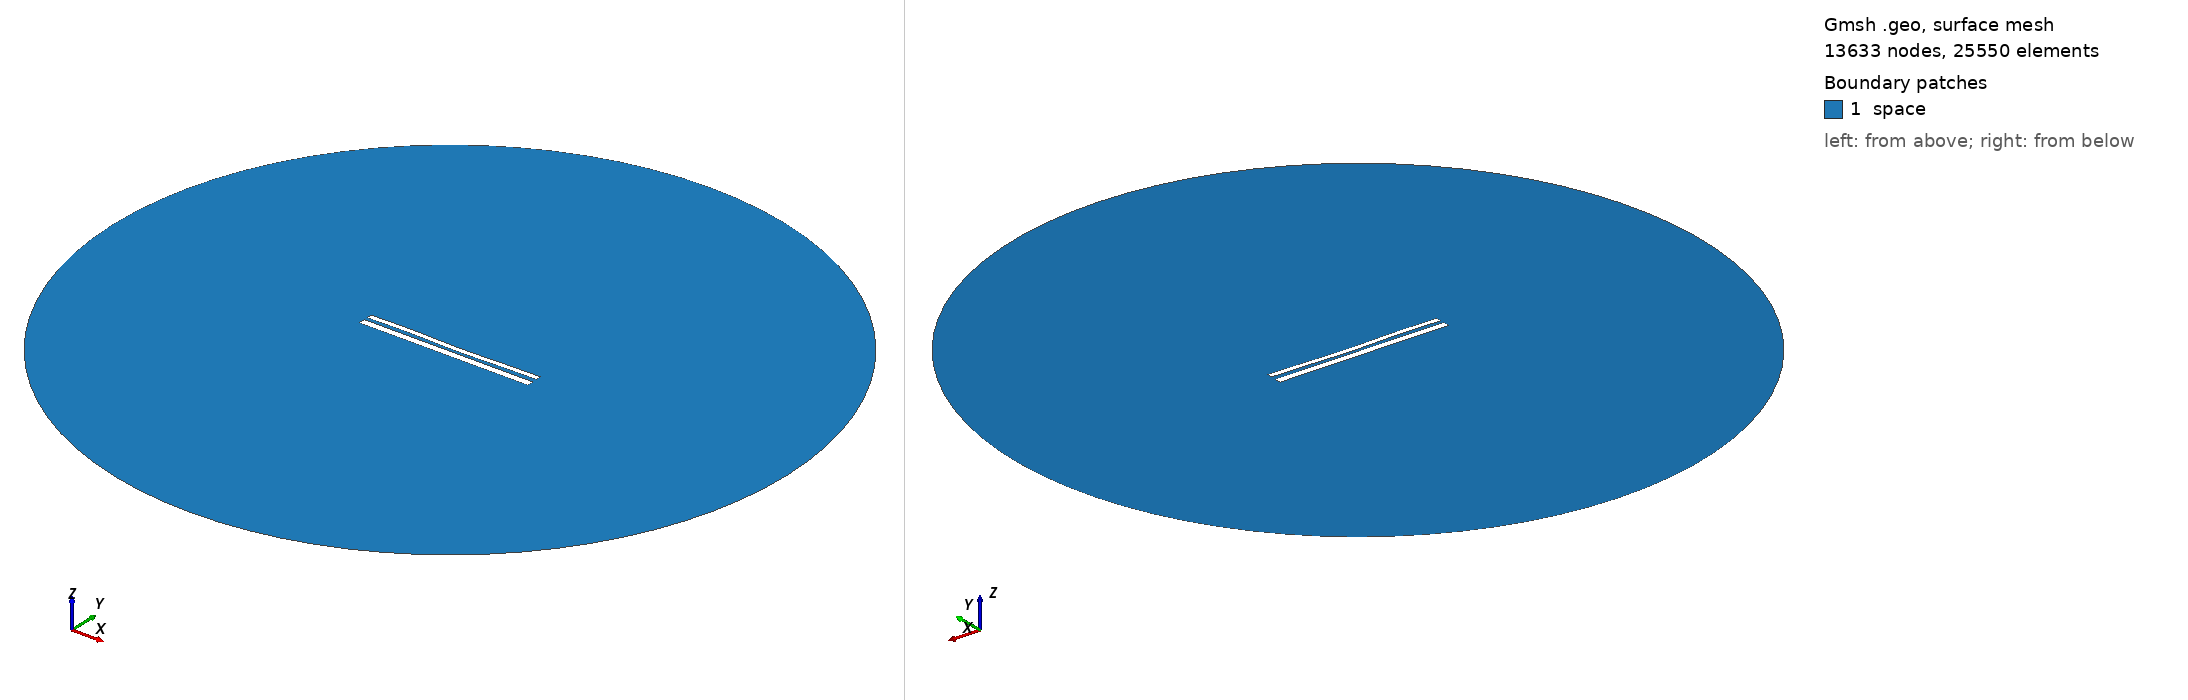

Gmsh geometry script, surface-meshed: 13633 nodes, 25550 surface elements. Boundary patches (legend numbers): 1 space. Left view from above one corner, right view from below the opposite corner. Legend entries are the model's physical surfaces. The drawing asked Gmsh for element sizes between 1% and 20% of the model's largest extent; the script's own settings can give other sizes.

=== 10525.geo (drawn) ===
//---------------------------------------
// Geometry kernel
//---------------------------------------

SetFactory("OpenCASCADE");



//---------------------------------------
// Parameters of the geometry
//---------------------------------------

// Overetch of the upper plate
overetch = 0.375;

// Distance between the plates
distance = 1.75;

// Discretization over the x axis (for the deformation)
nx = 50; 

// Length of the plate
L = 100 - overetch; 

// Number of modes
n = 4; 

// 1st mode coefficient
coeff(1) = 0.15;
beta(1) = 0.596864 * 3.1415926535 / L;

// 2nd mode coefficient
coeff(2) = -0.15;
beta(2) = 1.49418 * 3.1415926535 / L;

// 3rd mode coefficient
coeff(3) = 0.15;
beta(3) = 2.50025 * 3.1415926535 / L;

// 4th mode coefficient
coeff(4) = 0.15;
beta(4) = 3.49999 * 3.1415926535 / L;



//---------------------------------------
// Upper plate (deformed rectangle)
//---------------------------------------

// Coordiantes of the upper plate
xmin = -50;
xmax = 50 - overetch;

// Height of the upper plate
yheight = 4 - 2 * overetch;

// Indexes of the points
UpperID[] = {};
LowerID[] = {};
LeftID[] = {};
RightID[] = {};

// Point index
p = 1;

// Horizontal edges
For i In {1:nx}
    x = xmin + (i-1)*(xmax - xmin)/(nx-1);

    y_bottom = distance / 2 + overetch;
    For j In {1:n}
        C = (Cosh(beta(j)*L) + Cos(beta(j)*L)) / (Sinh(beta(j)*L) + Sin(beta(j)*L));
        y_bottom  = y_bottom + coeff(j) * (Cosh(beta(j)*(x+50)) - Cos(beta(j)*(x+50)) - C * (Sinh(beta(j)*(x+50)) - Sin(beta(j)*(x+50))));
    EndFor

    y_top = y_bottom + yheight;

    Point(p) = {x, y_top, 0, 1.0};
    UpperID[i] = p;
    p = p + 1;

    Point(p) = {x, y_bottom, 0, 1.0};
    LowerID[i] = p;
    p = p + 1;
EndFor

// Create point lists
UpperPts[] = {}; LowerPts[] = {};
For i In {1:nx}
  UpperPts[] += {UpperID[i]};
  LowerPts[] += {LowerID[i]};
EndFor

// Build splines
Spline(1) = {UpperPts[]};
Spline(2) = {LowerPts[]};
Line(3) = {LowerPts[nx-1], UpperPts[nx-1]};
Line(4) = {LowerPts[0], UpperPts[0]};

// Build the plane surface
Curve Loop(1) = {2, 3, -1, -4};
Plane Surface(1) = {1};



//---------------------------------------
// Lower plate (rectangle)
//---------------------------------------

// Vertices
Point(1001) = {-50, -1, 0, 1.0};
Point(1002) = { 50, -1, 0, 1.0};
Point(1003) = { 50,  -5, 0, 1.0};
Point(1004) = {-50,  -5, 0, 1.0};

// Edges
Line(5) = {1001, 1002};
Line(6) = {1002, 1003};
Line(7) = {1003, 1004};
Line(8) = {1004, 1001};

// Plane surface
Line Loop(2) = {5, 6, 7, 8};
Plane Surface(2) = {2}; 



//---------------------------------------
// Outer (fictious) boundary
//---------------------------------------

// Points
Point(1005) = {0, 0, 0};       // Center
Point(1006) = {200, 0, 0};     // Start point
Point(1007) = {0, 200, 0};     // 90 degrees
Point(1008) = {-200, 0, 0};    // 180 degrees
Point(1009) = {0, -200, 0};    // 270 degrees

// Circle arcs (each needs start, center, end)
Circle(9) = {1006, 1005, 1007};
Circle(10) = {1007, 1005, 1008};
Circle(11) = {1008, 1005, 1009};
Circle(12) = {1009, 1005, 1006};

// Plane surface for the entire domain
Curve Loop(3) = {9, 10, 11, 12};
Surface(3) = {3};

// Subtract the plates from the whole domain to obtain the actual domain where we want to solve the equations
BooleanDifference{ Surface{3}; Delete; }{ Surface{1}; Surface{2}; Delete; }




//---------------------------------------
// Transfinite Lines/Curves
//---------------------------------------

// Set the number of points on the boundaries
r = 7;

// Plates
Transfinite Curve {1, 2} = 50*r Using Progression 1;
Transfinite Curve {3, 4} = 2*r Using Progression 1;
Transfinite Line {5, 7} = 50*r Using Progression 1;
Transfinite Line {6, 8} = 2*r Using Progression 1;

// Outer boundary
Transfinite Line {9, 10, 11, 12} = 20 Using Progression 1;



//---------------------------------------
// Physical groups
//---------------------------------------                

// Physical curves (boundaries)
Physical Line("force_segment", 10) = {2};
Physical Line("upper_plate", 11) = {1, 3, 4};
Physical Line("lower_plate", 12) = {5, 6, 7, 8};
Physical Line("boundary", 20) = {9, 10, 11, 12};

// Physical Surfaces
Physical Surface("space", 30) = {3};



//---------------------------------------
// 6. Generate the Mesh
//---------------------------------------

// 2D mesh generation
Mesh 2;
